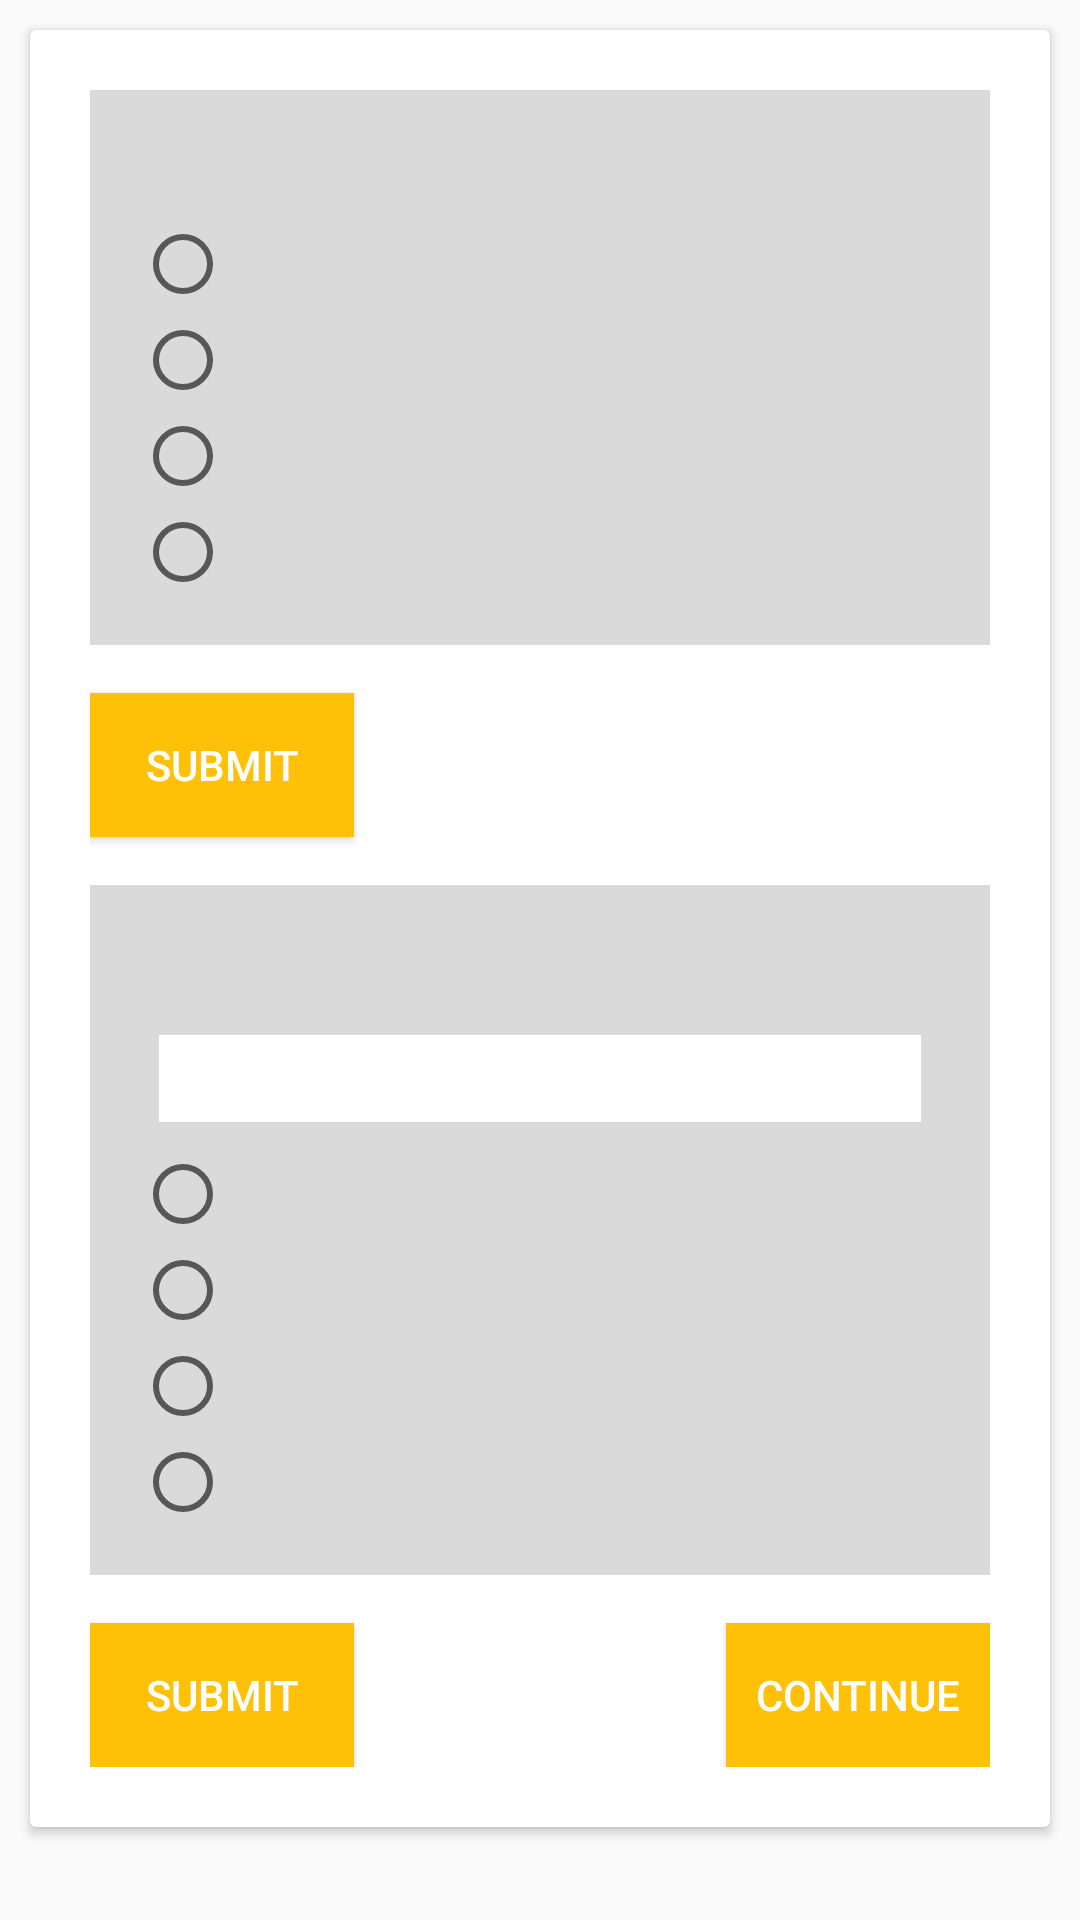

Android layout source for this screen:
<!-- AndroidManifest.xml: application theme AppTheme -->
<!-- res/layout/activity_array_quiz.xml -->
<?xml version="1.0" encoding="utf-8"?>
<LinearLayout
        xmlns:android="http://schemas.android.com/apk/res/android"
        xmlns:tools="http://schemas.android.com/tools"
        xmlns:app="http://schemas.android.com/apk/res-auto"
        android:layout_width="match_parent"
        android:layout_height="match_parent"
        tools:context=".ActivityArrayQuiz">

    <ScrollView
            android:layout_width="match_parent"
            android:layout_height="match_parent">

        <android.support.v7.widget.CardView
                android:foreground="?android:attr/selectableItemBackground"
                android:id="@+id/sub1"
                android:layout_width="match_parent"
                android:layout_height="500dp"
                android:layout_margin="10dp">

            <LinearLayout
                    android:layout_width="match_parent"
                    android:layout_height="match_parent"
                    android:orientation="vertical"
                    android:layout_margin="20dp">

                <RadioGroup
                        android:id="@+id/radio_group"
                        android:layout_width="match_parent"
                        android:layout_height="wrap_content"
                        android:background="#DADADA"
                        android:padding="15dp">

                    <TextView
                            android:id="@+id/question"
                            android:layout_width="match_parent"
                            android:layout_height="wrap_content"
                            android:text="@string/question"
                            android:textSize="20sp"/>
                    <RadioButton
                            android:id="@+id/option1"
                            android:layout_width="wrap_content"
                            android:layout_height="wrap_content"
                            android:text="@string/option1"
                            android:onClick="radio_button_click"/>
                    <RadioButton
                            android:id="@+id/option2"
                            android:layout_width="wrap_content"
                            android:layout_height="wrap_content"
                            android:text="@string/option2"
                            android:onClick="radio_button_click"/>
                    <RadioButton
                            android:id="@+id/option3"
                            android:layout_width="wrap_content"
                            android:layout_height="wrap_content"
                            android:text="@string/option3"
                            android:onClick="radio_button_click"/>
                    <RadioButton
                            android:id="@+id/option4"
                            android:layout_width="wrap_content"
                            android:layout_height="wrap_content"
                            android:text="@string/option4"
                            android:onClick="radio_button_click"/>
                </RadioGroup>

                <Button
                        android:text="@string/submit"
                        android:layout_width="wrap_content"
                        android:layout_height="wrap_content"
                        android:background="@color/colorPrimary"
                        android:fontFamily="sans-serif-medium"
                        android:textColor="@color/white"
                        android:id="@+id/array_submit1"
                        android:layout_marginTop="16dp"/>

                <RadioGroup
                        android:id="@+id/radio_group1"
                        android:layout_width="match_parent"
                        android:layout_height="wrap_content"
                        android:background="#DADADA"
                        android:padding="15dp" android:layout_marginTop="16dp">

                    <TextView
                            android:id="@+id/question1"
                            android:layout_width="match_parent"
                            android:layout_height="wrap_content"
                            android:text="@string/question"
                            android:textSize="20sp"/>

                    <TextView
                            android:layout_width="match_parent"
                            android:layout_height="wrap_content"
                            android:text="@string/code_example1"
                            android:id="@+id/code_example1"
                            android:background="#ffffff"
                            android:padding="5dp" android:layout_margin="8dp"/>

                    <RadioButton
                            android:id="@+id/option5"
                            android:layout_width="wrap_content"
                            android:layout_height="wrap_content"
                            android:text="@string/option1"
                            android:onClick="radio_button_click"/>
                    <RadioButton
                            android:id="@+id/option6"
                            android:layout_width="wrap_content"
                            android:layout_height="wrap_content"
                            android:text="@string/option2"
                            android:onClick="radio_button_click"/>
                    <RadioButton
                            android:id="@+id/option7"
                            android:layout_width="wrap_content"
                            android:layout_height="wrap_content"
                            android:text="@string/option3"
                            android:onClick="radio_button_click"/>
                    <RadioButton
                            android:id="@+id/option8"
                            android:layout_width="wrap_content"
                            android:layout_height="wrap_content"
                            android:text="@string/option4"
                            android:onClick="radio_button_click"/>
                </RadioGroup>

                <RelativeLayout android:layout_width="match_parent"
                                android:layout_height="match_parent">
                <Button
                        android:text="@string/submit"
                        android:layout_width="wrap_content"
                        android:layout_height="wrap_content"
                        android:background="@color/colorPrimary"
                        android:fontFamily="sans-serif-medium"
                        android:textColor="@color/white"
                        android:id="@+id/array_submit2"
                        android:layout_marginTop="16dp"/>

                <Button
                        android:text="@string/btncontinue"
                        android:layout_width="wrap_content"
                        android:layout_height="wrap_content"
                        android:background="@color/colorPrimary"
                        android:fontFamily="sans-serif-medium"
                        android:textColor="@color/white"
                        android:id="@+id/continueToNextPage"
                        android:layout_alignParentEnd="true"
                        android:layout_marginTop="16dp"/>
                </RelativeLayout>
            </LinearLayout>
        </android.support.v7.widget.CardView>
    </ScrollView>
</LinearLayout>
<!-- resources referenced by this layout -->
<resources>
  <color name="colorPrimary">#FFC107</color>
  <color name="white">#FFFFFF</color>
  <string name="btncontinue">CONTINUE</string>
  <string name="code_example1" />
  <string name="option1" />
  <string name="option2" />
  <string name="option3" />
  <string name="option4" />
  <string name="question" />
  <string name="submit">SUBMIT</string>
  
      //subject description
  <style name="AppTheme" parent="Theme.AppCompat.Light.DarkActionBar">
          
          <item name="colorPrimary">@color/colorPrimary</item>
          <item name="colorPrimaryDark">@color/colorPrimaryDark</item>
          <item name="colorAccent">@color/colorAccent</item>
      </style>
  <color name="colorPrimaryDark">#FFA000</color>
  <color name="colorAccent">#FF4081</color>
</resources>
